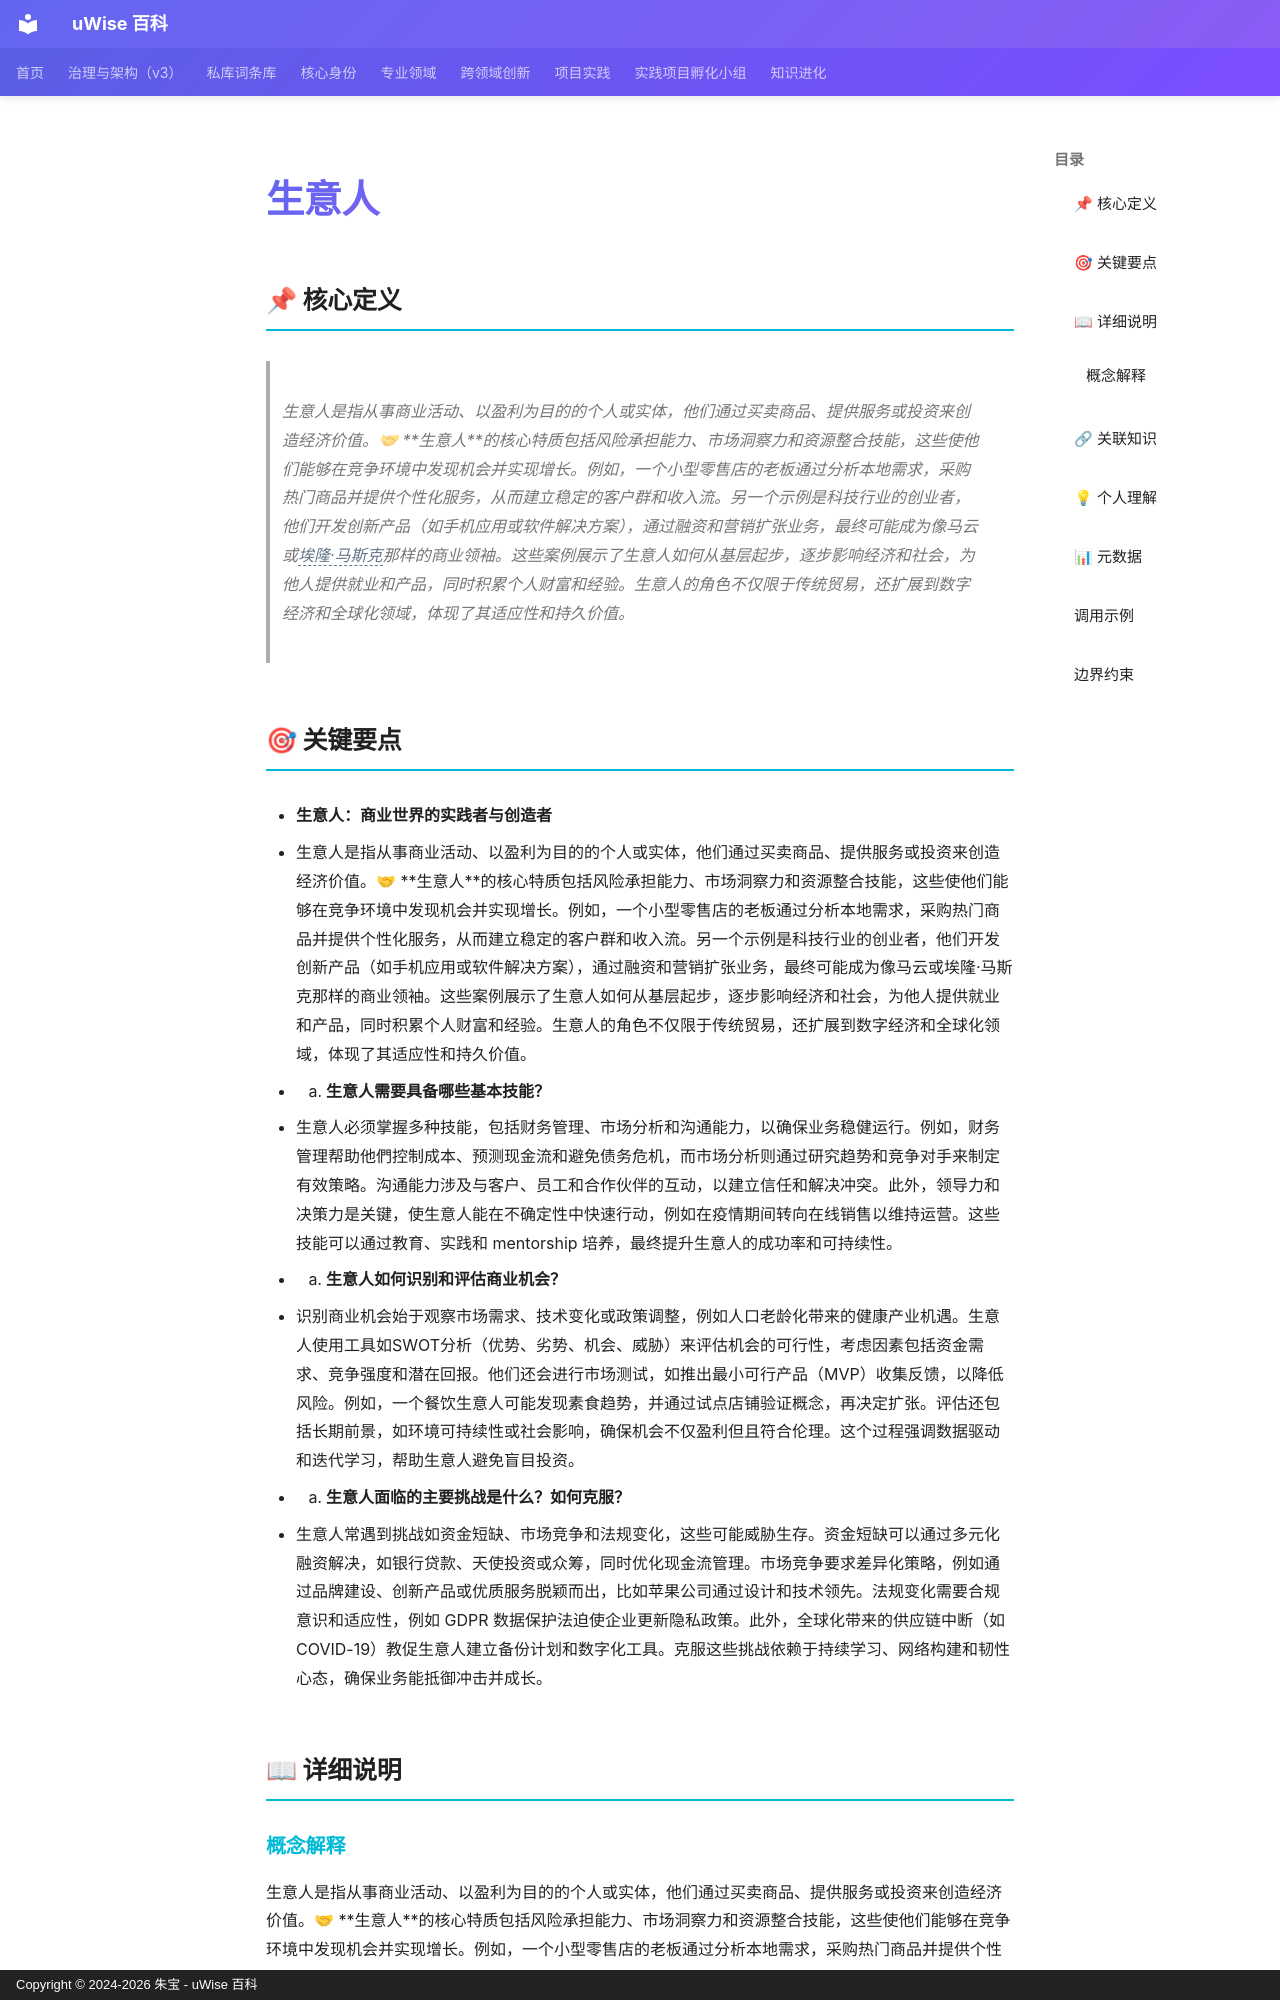

repository: zhubao315/uWise · page: vault-encyclopedia/md-28bb9a59/index.html · generator: mkdocs · copyright: Copyright © 2024-2026 朱宝 - uWise 百科

---
title: "生意人"
description: "生意人是指从事商业活动、以盈利为目的的个人或实体，他们通过买卖商品、提供服务或投资来创造经济价值。🤝 生意人的核心特质包括风险承担能力、市场洞察力和资源整合技能，这些使他们能够在竞争环境中发现机会并实现增长。例如，一个小型零售店的老板通过分析本地需求，采购热门商品并提供个性化服务，从而建立稳定的客户群和收入流。另一个示例是科技行业的创业者，他们开发创新产品（"
---

# 生意人

## 📌 核心定义

> 生意人是指从事商业活动、以盈利为目的的个人或实体，他们通过买卖商品、提供服务或投资来创造经济价值。🤝 **生意人**的核心特质包括风险承担能力、市场洞察力和资源整合技能，这些使他们能够在竞争环境中发现机会并实现增长。例如，一个小型零售店的老板通过分析本地需求，采购热门商品并提供个性化服务，从而建立稳定的客户群和收入流。另一个示例是科技行业的创业者，他们开发创新产品（如手机应用或软件解决方案），通过融资和营销扩张业务，最终可能成为像马云或<span class="uw-unresolved" data-target="埃隆·马斯克" title="未解析的双链目标：埃隆·马斯克">埃隆·马斯克</span>那样的商业领袖。这些案例展示了生意人如何从基层起步，逐步影响经济和社会，为他人提供就业和产品，同时积累个人财富和经验。生意人的角色不仅限于传统贸易，还扩展到数字经济和全球化领域，体现了其适应性和持久价值。
